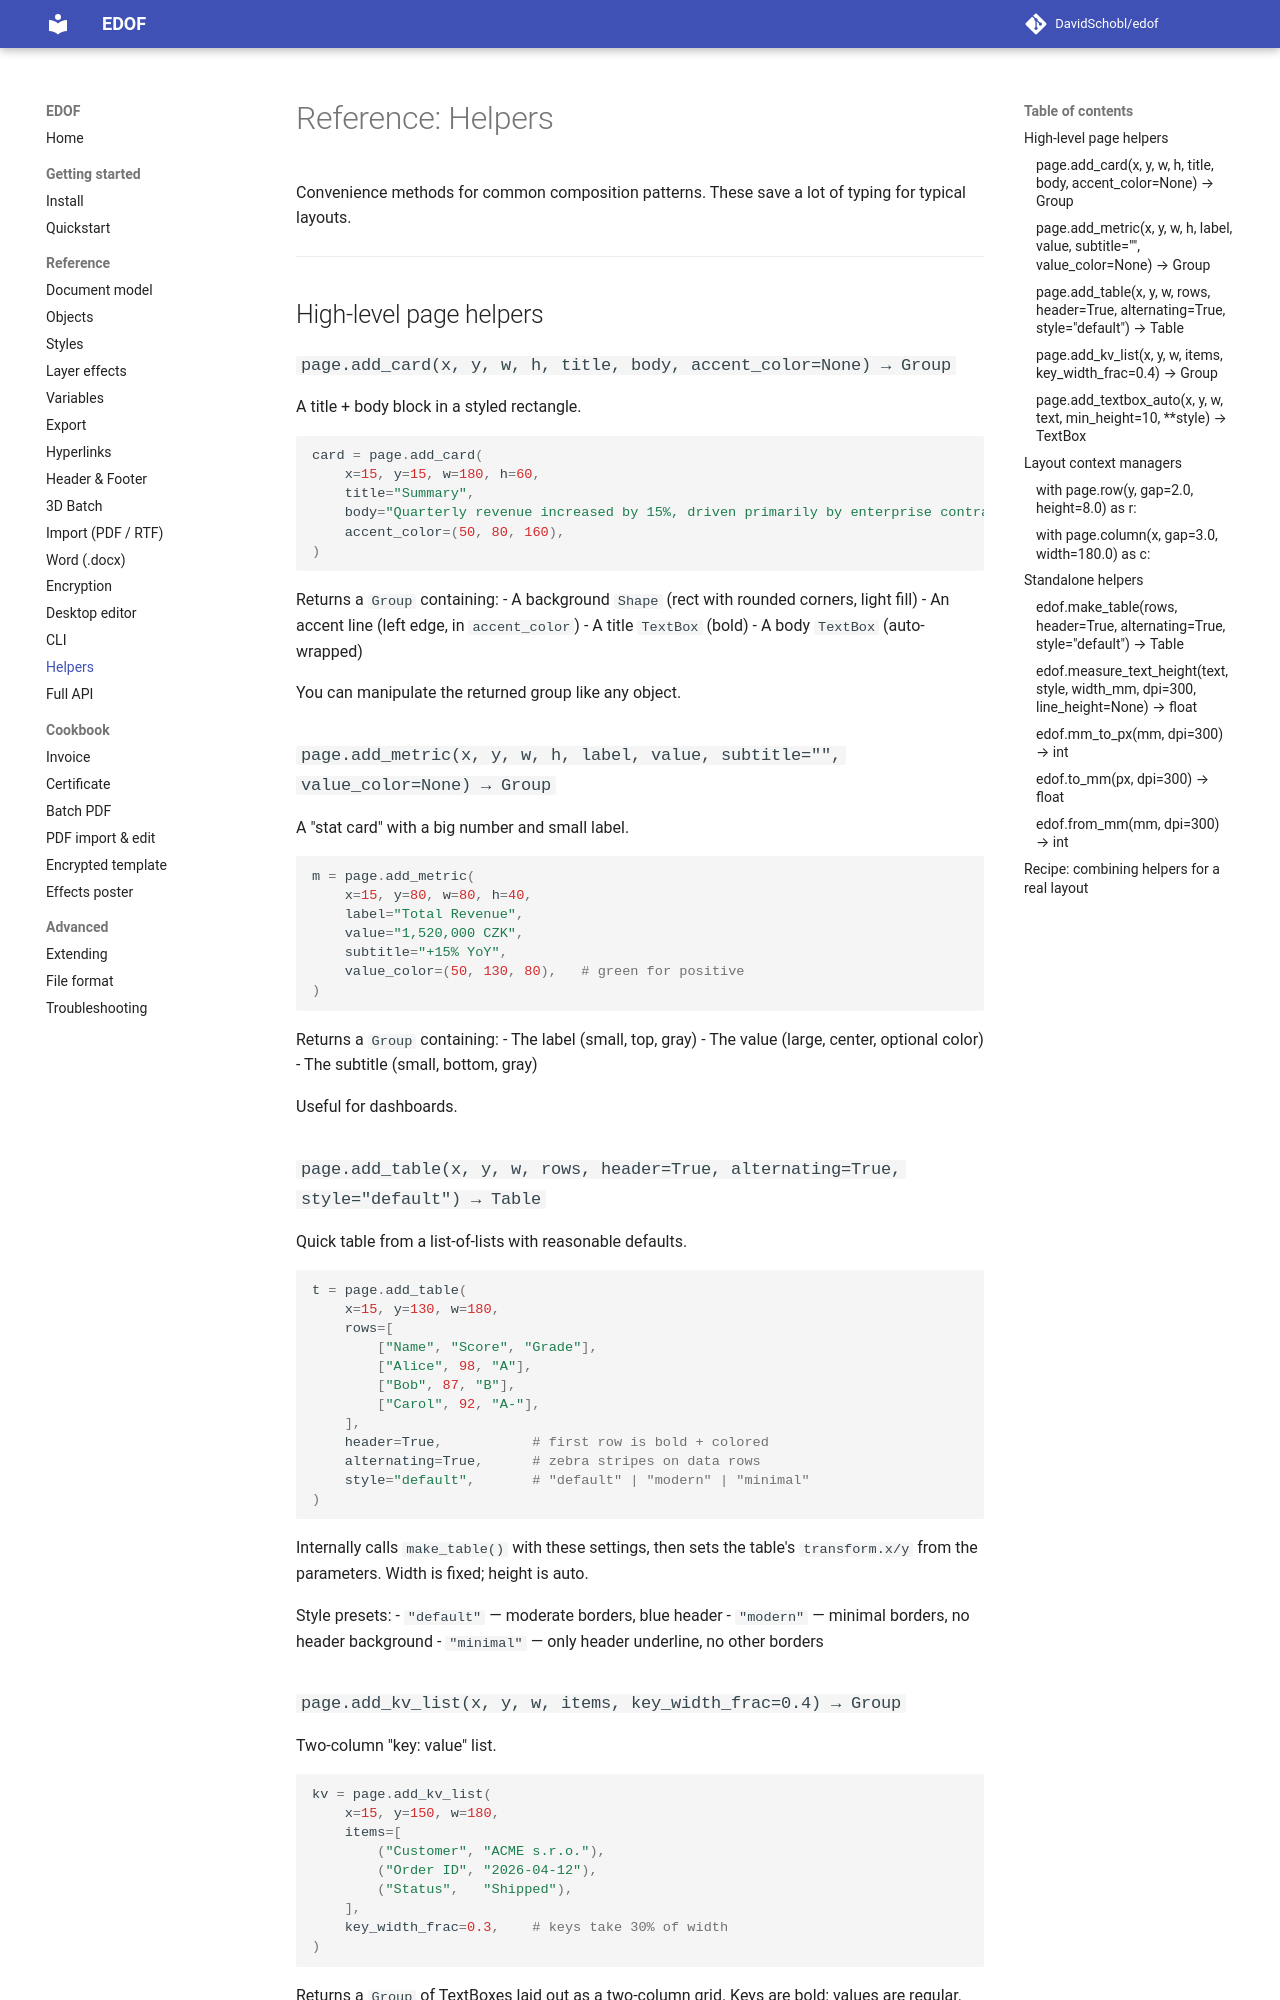

repository: DavidSchobl/edof · page: reference/10-helpers/index.html · generator: mkdocs

# Reference: Helpers

Convenience methods for common composition patterns. These save a lot of typing for typical layouts.

---

## High-level page helpers

### `page.add_card(x, y, w, h, title, body, accent_color=None) → Group`

A title + body block in a styled rectangle.

```python
card = page.add_card(
    x=15, y=15, w=180, h=60,
    title="Summary",
    body="Quarterly revenue increased by 15%, driven primarily by enterprise contracts.",
    accent_color=(50, 80, 160),
)
```

Returns a `Group` containing:
- A background `Shape` (rect with rounded corners, light fill)
- An accent line (left edge, in `accent_color`)
- A title `TextBox` (bold)
- A body `TextBox` (auto-wrapped)

You can manipulate the returned group like any object.

### `page.add_metric(x, y, w, h, label, value, subtitle="", value_color=None) → Group`

A "stat card" with a big number and small label.

```python
m = page.add_metric(
    x=15, y=80, w=80, h=40,
    label="Total Revenue",
    value="1,520,000 CZK",
    subtitle="+15% YoY",
    value_color=(50, 130, 80),   # green for positive
)
```

Returns a `Group` containing:
- The label (small, top, gray)
- The value (large, center, optional color)
- The subtitle (small, bottom, gray)

Useful for dashboards.

### `page.add_table(x, y, w, rows, header=True, alternating=True, style="default") → Table`

Quick table from a list-of-lists with reasonable defaults.

```python
t = page.add_table(
    x=15, y=130, w=180,
    rows=[
        ["Name", "Score", "Grade"],
        ["Alice", 98, "A"],
        ["Bob", 87, "B"],
        ["Carol", 92, "A-"],
    ],
    header=True,           # first row is bold + colored
    alternating=True,      # zebra stripes on data rows
    style="default",       # "default" | "modern" | "minimal"
)
```

Internally calls `make_table()` with these settings, then sets the table's `transform.x/y` from the parameters. Width is fixed; height is auto.

Style presets:
- `"default"` — moderate borders, blue header
- `"modern"` — minimal borders, no header background
- `"minimal"` — only header underline, no other borders
